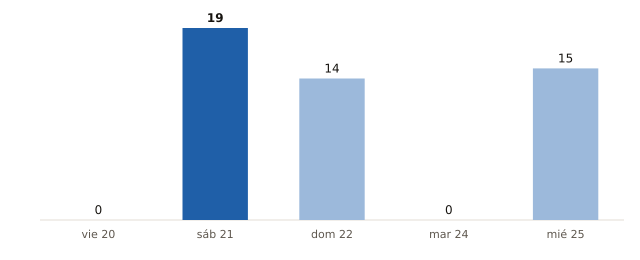

Source data for this figure (header and first rows):
fecha, municipios_prob_90_o_mas
2026-11-20, 0
2026-11-21, 19
2026-11-22, 14
2026-11-24, 0
2026-11-25, 15
